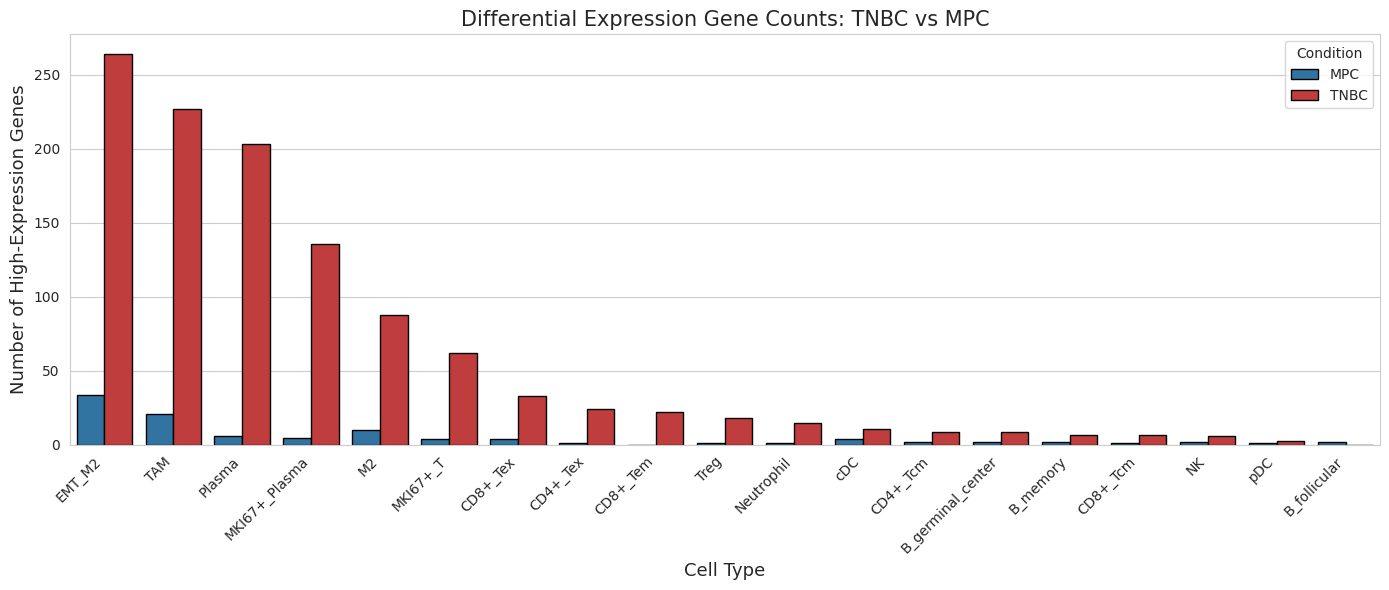

This figure's Python source:
import pandas as pd
import matplotlib.pyplot as plt
import seaborn as sns

# 构建数据
data = [
    ("B_follicular", "MPC", 2),
    ("B_germinal_center", "MPC", 2),
    ("B_germinal_center", "TNBC", 9),
    ("B_memory", "MPC", 2),
    ("B_memory", "TNBC", 7),
    ("CD4+_Tcm", "MPC", 2),
    ("CD4+_Tcm", "TNBC", 9),
    ("CD4+_Tex", "MPC", 1),
    ("CD4+_Tex", "TNBC", 24),
    ("CD8+_Tcm", "MPC", 1),
    ("CD8+_Tcm", "TNBC", 7),
    ("CD8+_Tem", "TNBC", 22),        # MPC 不存在，计数为 0
    ("CD8+_Tex", "MPC", 4),
    ("CD8+_Tex", "TNBC", 33),
    ("EMT_M2", "MPC", 34),
    ("EMT_M2", "TNBC", 264),
    ("M2", "MPC", 10),
    ("M2", "TNBC", 88),
    ("MKI67+_Plasma", "MPC", 5),
    ("MKI67+_Plasma", "TNBC", 136),
    ("MKI67+_T", "MPC", 4),
    ("MKI67+_T", "TNBC", 62),
    ("NK", "MPC", 2),
    ("NK", "TNBC", 6),
    ("Neutrophil", "MPC", 1),
    ("Neutrophil", "TNBC", 15),
    ("Plasma", "MPC", 6),
    ("Plasma", "TNBC", 203),
    ("TAM", "MPC", 21),
    ("TAM", "TNBC", 227),
    ("Treg", "MPC", 1),
    ("Treg", "TNBC", 18),
    ("cDC", "MPC", 4),
    ("cDC", "TNBC", 11),
    ("pDC", "MPC", 1),
    ("pDC", "TNBC", 3),
]

df = pd.DataFrame(data, columns=["group", "condition", "count"])

# 补全缺失的组合：如 CD8+_Tem 在 MPC 中为 0
# 通过 pivot 补全，再用 melt 还原
full = df.pivot(index="group", columns="condition", values="count").fillna(0).reset_index()
df_full = full.melt(id_vars="group", var_name="condition", value_name="count")

# 按 TNBC 数量降序排列细胞类型
order = df_full[df_full["condition"] == "TNBC"].sort_values("count", ascending=False)["group"]

# 绘图风格
sns.set_style("whitegrid")
plt.figure(figsize=(14, 6))

ax = sns.barplot(data=df_full, x="group", y="count", hue="condition",
                 order=order, palette=["#1f77b4", "#d62728"], edgecolor="black")

ax.set_xlabel("Cell Type", fontsize=13)
ax.set_ylabel("Number of High-Expression Genes", fontsize=13)
ax.set_title("Differential Expression Gene Counts: TNBC vs MPC", fontsize=15)
plt.xticks(rotation=45, ha="right", fontsize=10)
plt.legend(title="Condition")
plt.tight_layout()
plt.savefig("gene_counts_per_celltype.png", dpi=300)
plt.show()
